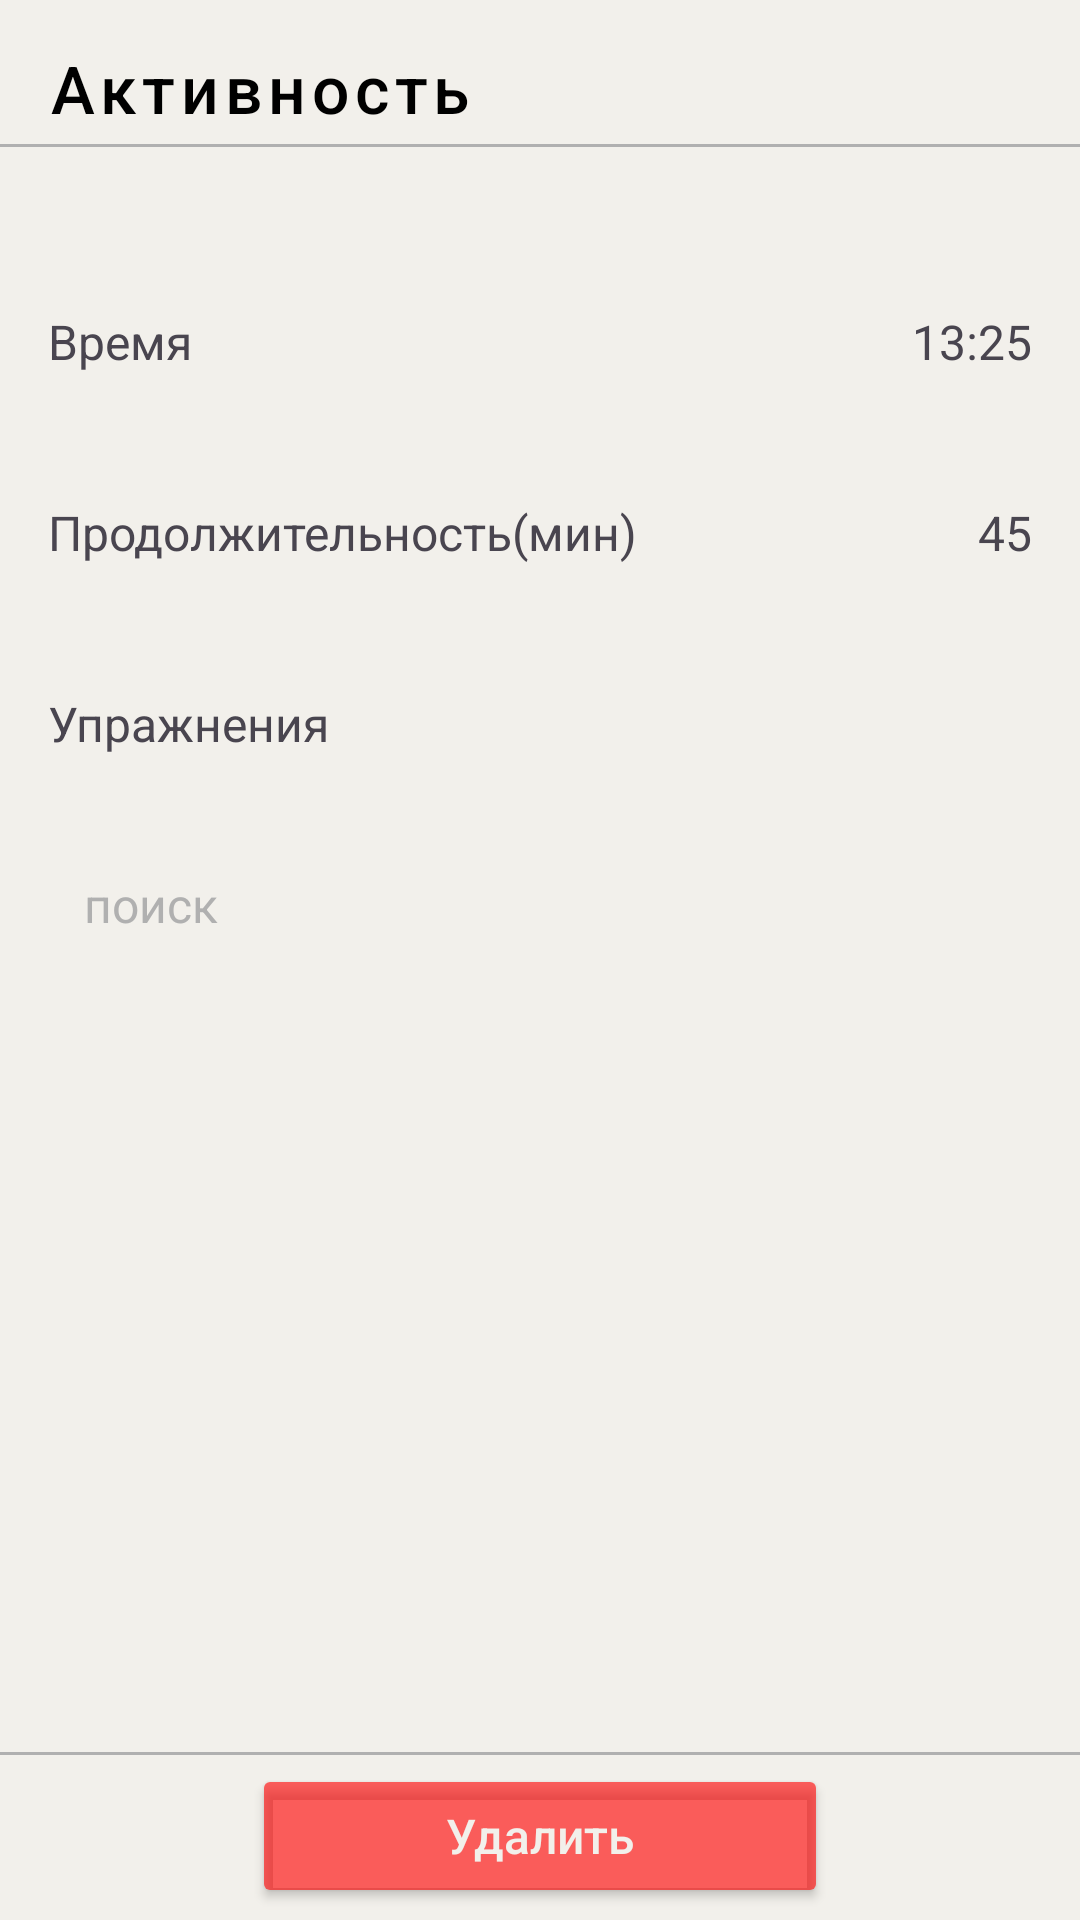

Reconstruct the res/layout file that produces this screen, plus the resources it refers to.
<!-- AndroidManifest.xml: application theme Theme.LightWeight -->
<!-- res/layout/activity_check_training.xml -->
<?xml version="1.0" encoding="utf-8"?>
<androidx.constraintlayout.widget.ConstraintLayout xmlns:android="http://schemas.android.com/apk/res/android"
    xmlns:app="http://schemas.android.com/apk/res-auto"
    xmlns:tools="http://schemas.android.com/tools"
    android:layout_width="match_parent"
    android:layout_height="match_parent"
    tools:context=".AddEatingActivity"
    android:background="@color/white">
    <Button
        android:id="@+id/backbutton"
        android:layout_width="wrap_content"
        android:layout_height="48dp"
        app:layout_constraintTop_toTopOf="parent"
        app:layout_constraintStart_toStartOf="parent"
        style="@style/BackButtonStyle"
        android:text="Активность"
        android:textAllCaps="false"
        android:textColor="@color/black"
        android:textSize="22dp"
        android:gravity="bottom"
        />
    <View
        android:id="@+id/grayline"
        android:layout_width="match_parent"
        android:layout_height="1dp"
        app:layout_constraintTop_toBottomOf="@id/backbutton"
        android:background="@color/gray"/>
    <androidx.constraintlayout.widget.Guideline
        android:id="@+id/leftGuideline"
        android:layout_width="wrap_content"
        android:layout_height="wrap_content"
        android:orientation="vertical"
        app:layout_constraintGuide_begin="16dp"/>
    <androidx.constraintlayout.widget.Guideline
        android:id="@+id/roghtGuideline"
        android:layout_width="wrap_content"
        android:layout_height="wrap_content"
        android:orientation="vertical"
        app:layout_constraintGuide_end="16dp"/>

    <TextView
        android:id="@+id/textTime"
        android:layout_width="wrap_content"
        android:layout_height="wrap_content"
        android:text="Время"
        app:layout_constraintStart_toStartOf="@id/leftGuideline"
        app:layout_constraintTop_toBottomOf="@id/grayline"
        android:layout_marginTop="54dp"
        android:textSize="16dp"/>
    <TextView
        android:layout_width="wrap_content"
        android:layout_height="wrap_content"
        app:layout_constraintEnd_toEndOf="@id/roghtGuideline"
        app:layout_constraintTop_toTopOf="@id/textTime"
        android:textSize="16dp"
        android:text="13:25"/>
    <TextView
        android:id="@+id/textDuration"
        android:layout_width="wrap_content"
        android:layout_height="wrap_content"
        android:text="Продолжительность(мин)"
        app:layout_constraintStart_toStartOf="@id/leftGuideline"
        app:layout_constraintTop_toBottomOf="@id/textTime"

        android:layout_marginTop="42dp"
        android:textSize="16dp"/>
    <TextView
        android:layout_width="wrap_content"
        android:layout_height="wrap_content"
        app:layout_constraintEnd_toEndOf="@id/roghtGuideline"
        app:layout_constraintTop_toTopOf="@id/textDuration"
        android:textSize="16dp"
        android:text="45"/>

    <TextView
        android:id="@+id/textFood"
        android:layout_width="wrap_content"
        android:layout_height="wrap_content"
        android:text="Упражнения"
        app:layout_constraintStart_toStartOf="@id/leftGuideline"
        app:layout_constraintTop_toBottomOf="@id/textDuration"
        android:textSize="16dp"
        android:layout_marginTop="42dp"
        />

    <EditText
        android:id="@+id/imputEditText"
        style="@style/SearchEditText"
        android:layout_weight="1"
        android:background="@drawable/shape"
        android:drawableLeft="@drawable/search_icon"
        android:hint="поиск"
        android:inputType="text"
        android:maxLines="1"
        android:textColor="@color/black"
        tools:ignore="TouchTargetSizeCheck"
        android:imeOptions="actionDone"
        android:singleLine="true"
        app:layout_constraintStart_toStartOf="@id/leftGuideline"
        app:layout_constraintEnd_toEndOf="@id/roghtGuideline"
        app:layout_constraintTop_toBottomOf="@id/textFood"
        android:layout_marginTop="30dp"/>
    <androidx.recyclerview.widget.RecyclerView
        android:id="@+id/rvExercizeListCheck"
        android:layout_width="0dp"
        android:layout_height="0dp"
        app:layout_constraintStart_toStartOf="@id/leftGuideline"
        app:layout_constraintEnd_toEndOf="@id/roghtGuideline"
        app:layout_constraintTop_toBottomOf="@id/imputEditText"
        app:layout_constraintBottom_toTopOf="@id/bottomGuideline"
        android:layout_marginTop="16dp"
        tools:listitem="@layout/physical_position_item"
        android:layout_marginBottom="12dp"
        app:layoutManager="androidx.recyclerview.widget.LinearLayoutManager"/>
    <androidx.constraintlayout.widget.Guideline
        android:id="@+id/bottomGuideline"
        android:layout_width="wrap_content"
        android:layout_height="wrap_content"
        android:orientation="horizontal"
        app:layout_constraintGuide_end="56dp"/>
    <View
        android:id="@+id/grayline2"
        android:layout_width="match_parent"
        android:layout_height="1dp"
        app:layout_constraintTop_toBottomOf="@id/bottomGuideline"
        android:background="@color/gray"/>
    <Button
        android:id="@+id/buttonDelete"
        android:layout_width="0dp"
        android:layout_height="wrap_content"
        app:layout_constraintStart_toStartOf="@id/leftGuideline"
        app:layout_constraintEnd_toEndOf="@id/roghtGuideline"
        app:layout_constraintTop_toBottomOf="@id/bottomGuideline"
        app:layout_constraintBottom_toBottomOf="parent"
        android:layout_marginHorizontal="68dp"
        style="@style/addEatingBigButton"
        android:backgroundTint="@color/red62"
        android:textColor="@color/white"
        android:text="Удалить"
        />




</androidx.constraintlayout.widget.ConstraintLayout>
<!-- res/layout/physical_position_item.xml (included above) -->
<?xml version="1.0" encoding="utf-8"?>
<FrameLayout xmlns:android="http://schemas.android.com/apk/res/android"
    xmlns:tools="http://schemas.android.com/tools"
    android:layout_width="match_parent"
    android:layout_height="50dp"
    android:background="@drawable/shape_position_physical_item"
    android:orientation="horizontal"
    android:gravity="center_vertical">
    <TextView
        android:id="@+id/exercizeName"
        android:layout_width="wrap_content"
        android:layout_height="wrap_content"
        android:text="Бег"
        android:textColor="@color/white"
        android:layout_gravity="start|center_vertical"
        android:layout_marginStart="12dp"
        />

    <TextView
        android:id="@+id/exercizeMeasure"
        android:layout_width="wrap_content"
        android:layout_height="wrap_content"
        android:text="КМ"
        android:textColor="@color/white"
        android:layout_gravity="start|center_vertical"
        android:layout_marginStart="250dp"
        />

    <com.google.android.material.textfield.TextInputEditText
        android:layout_width="70dp"
        android:layout_height="20dp"
        android:layout_gravity="end|center_vertical"
        android:layout_marginEnd="60dp"
        android:background="@drawable/input_edit_text_field"
        tools:ignore="SpeakableTextPresentCheck,TouchTargetSizeCheck">

    </com.google.android.material.textfield.TextInputEditText>

    <ImageView
        android:layout_width="wrap_content"
        android:layout_height="wrap_content"
        android:src="@drawable/baseline_done_24"
        android:layout_gravity="end|center_vertical"
        android:layout_marginEnd="10dp"
        />
    <ImageView
        android:layout_width="wrap_content"
        android:layout_height="wrap_content"
        android:src="@drawable/baseline_clear_24"
        android:layout_gravity="end|center_vertical"
        android:layout_marginEnd="10dp"
        android:visibility="gone"
        />
</FrameLayout>
<!-- resources referenced by this layout -->
<resources>
  <color name="black">#FF000000</color>
  <color name="gray">#B0B0B0</color>
  <color name="red62">#9EFF0303</color>
  <color name="white">#F2F0EB</color>
  <!-- drawable baseline_clear_24 (drawable) -->
  <vector android:height="24dp" android:tint="#FF0303"
      android:viewportHeight="24" android:viewportWidth="24"
      android:width="24dp" xmlns:android="http://schemas.android.com/apk/res/android">
      <path android:fillColor="#FF0303" android:pathData="M19,6.41L17.59,5 12,10.59 6.41,5 5,6.41 10.59,12 5,17.59 6.41,19 12,13.41 17.59,19 19,17.59 13.41,12z"/>
  </vector>
  <!-- drawable input_edit_text_field (drawable) -->
  <?xml version="1.0" encoding="utf-8"?>
  <shape xmlns:android="http://schemas.android.com/apk/res/android">
      <solid android:color="@color/white"/>
      <stroke android:width="2dp"
          android:color="@color/black"/>
      <padding android:left="2dp"
          android:top="2dp"
          android:right="2dp"
          android:bottom="2dp"/>
      <corners android:radius="8dp" />
  </shape>
  <!-- drawable shape_position_physical_item (drawable) -->
  <?xml version="1.0" encoding="utf-8"?>
  <shape xmlns:android="http://schemas.android.com/apk/res/android">
  
      <solid android:color="@color/blue62"/>
      <stroke android:width="2dp"
          android:color="@color/gray"/>
      <padding android:left="2dp"
          android:top="2dp"
          android:right="2dp"
          android:bottom="2dp"/>
      <corners android:radius="12dp" />
  </shape>
  <style name="BackButtonStyle" parent="Widget.MaterialComponents.Button">
          <item name="android:stateListAnimator">@null</item>
          <item name="android:layout_width">48dp</item>
          <item name="android:layout_height">48dp</item>
          <item name="icon">@drawable/baseline_arrow_back_ios_new_24</item>
          <item name="android:text">_</item>
          <item name="iconTint">@color/black</item>
          <item name="backgroundTint">@color/white</item>
      </style>
  <style name="SearchEditText">
          <item name="android:layout_width">0dp</item>
          <item name="android:layout_height">wrap_content</item>
          <item name="android:textSize">16dp</item>
          <item name="android:textColorHint">@color/gray</item>
          <item name="android:paddingLeft">12dp</item>
          <item name="android:paddingVertical">8.5dp</item>
          <item name="android:drawablePadding">8dp</item>
          <item name="drawableTint">@color/gray</item>
      </style>
  <style name="addEatingBigButton">
          <item name="cornerRadius">8dp</item>
          <item name="textAllCaps">false</item>
          <item name="android:textSize">16dp</item>
          <item name="android:textColor">@color/black</item>
      </style>
  <style name="Theme.LightWeight" parent="Base.Theme.LightWeight" />
  <color name="blue62">#9E2026BF</color>
  <style name="Base.Theme.LightWeight" parent="Theme.Material3.DayNight.NoActionBar">
          
          
      </style>
</resources>
